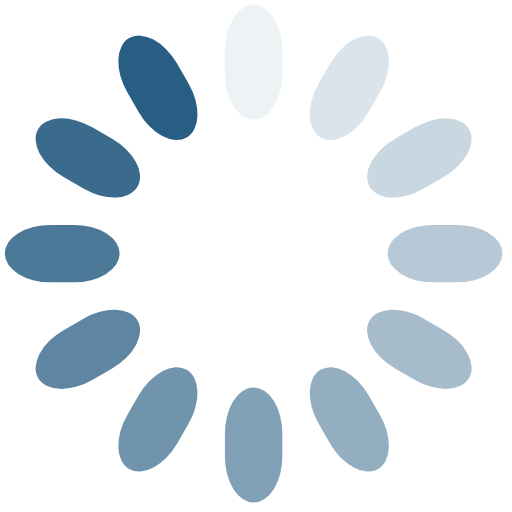
t = 0.00 s
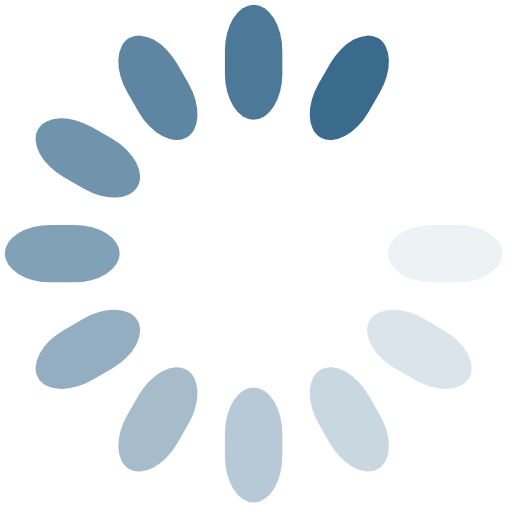
t = 0.45 s
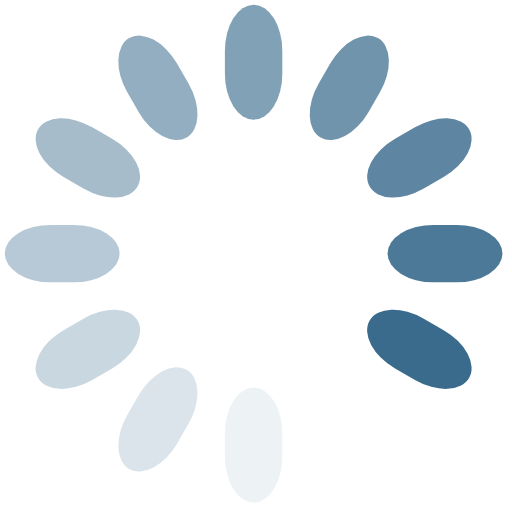
t = 0.90 s
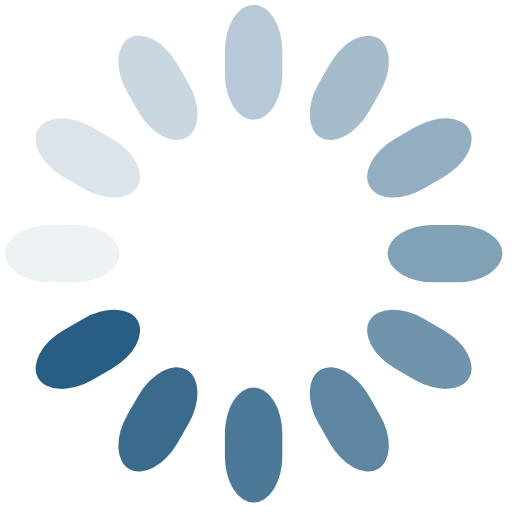
t = 1.35 s

The animated SVG that drew these frames (rendered in a browser with its animation timeline set to each time). Animation: 12 SMIL elements (animate=12); one cycle of 1.80 s, repeats indefinitely.

<svg class="lds-spinner" width="100%"  height="100%"  xmlns="http://www.w3.org/2000/svg" xmlns:xlink="http://www.w3.org/1999/xlink" viewBox="23.5 23.5 53.5 53.5" preserveAspectRatio="xMidYMid" style="background: none;"><g transform="rotate(0 50 50)">
  <rect x="47" y="24" rx="9.4" ry="4.8" width="6" height="12" fill="#285e83">
    <animate attributeName="opacity" values="1;0" keyTimes="0;1" dur="1.8s" begin="-1.6500000000000001s" repeatCount="indefinite"></animate>
  </rect>
</g><g transform="rotate(30 50 50)">
  <rect x="47" y="24" rx="9.4" ry="4.8" width="6" height="12" fill="#285e83">
    <animate attributeName="opacity" values="1;0" keyTimes="0;1" dur="1.8s" begin="-1.5s" repeatCount="indefinite"></animate>
  </rect>
</g><g transform="rotate(60 50 50)">
  <rect x="47" y="24" rx="9.4" ry="4.8" width="6" height="12" fill="#285e83">
    <animate attributeName="opacity" values="1;0" keyTimes="0;1" dur="1.8s" begin="-1.3499999999999999s" repeatCount="indefinite"></animate>
  </rect>
</g><g transform="rotate(90 50 50)">
  <rect x="47" y="24" rx="9.4" ry="4.8" width="6" height="12" fill="#285e83">
    <animate attributeName="opacity" values="1;0" keyTimes="0;1" dur="1.8s" begin="-1.2s" repeatCount="indefinite"></animate>
  </rect>
</g><g transform="rotate(120 50 50)">
  <rect x="47" y="24" rx="9.4" ry="4.8" width="6" height="12" fill="#285e83">
    <animate attributeName="opacity" values="1;0" keyTimes="0;1" dur="1.8s" begin="-1.05s" repeatCount="indefinite"></animate>
  </rect>
</g><g transform="rotate(150 50 50)">
  <rect x="47" y="24" rx="9.4" ry="4.8" width="6" height="12" fill="#285e83">
    <animate attributeName="opacity" values="1;0" keyTimes="0;1" dur="1.8s" begin="-0.9s" repeatCount="indefinite"></animate>
  </rect>
</g><g transform="rotate(180 50 50)">
  <rect x="47" y="24" rx="9.4" ry="4.8" width="6" height="12" fill="#285e83">
    <animate attributeName="opacity" values="1;0" keyTimes="0;1" dur="1.8s" begin="-0.75s" repeatCount="indefinite"></animate>
  </rect>
</g><g transform="rotate(210 50 50)">
  <rect x="47" y="24" rx="9.4" ry="4.8" width="6" height="12" fill="#285e83">
    <animate attributeName="opacity" values="1;0" keyTimes="0;1" dur="1.8s" begin="-0.6s" repeatCount="indefinite"></animate>
  </rect>
</g><g transform="rotate(240 50 50)">
  <rect x="47" y="24" rx="9.4" ry="4.8" width="6" height="12" fill="#285e83">
    <animate attributeName="opacity" values="1;0" keyTimes="0;1" dur="1.8s" begin="-0.45s" repeatCount="indefinite"></animate>
  </rect>
</g><g transform="rotate(270 50 50)">
  <rect x="47" y="24" rx="9.4" ry="4.8" width="6" height="12" fill="#285e83">
    <animate attributeName="opacity" values="1;0" keyTimes="0;1" dur="1.8s" begin="-0.3s" repeatCount="indefinite"></animate>
  </rect>
</g><g transform="rotate(300 50 50)">
  <rect x="47" y="24" rx="9.4" ry="4.8" width="6" height="12" fill="#285e83">
    <animate attributeName="opacity" values="1;0" keyTimes="0;1" dur="1.8s" begin="-0.15s" repeatCount="indefinite"></animate>
  </rect>
</g><g transform="rotate(330 50 50)">
  <rect x="47" y="24" rx="9.4" ry="4.8" width="6" height="12" fill="#285e83">
    <animate attributeName="opacity" values="1;0" keyTimes="0;1" dur="1.8s" begin="0s" repeatCount="indefinite"></animate>
  </rect>
</g></svg>